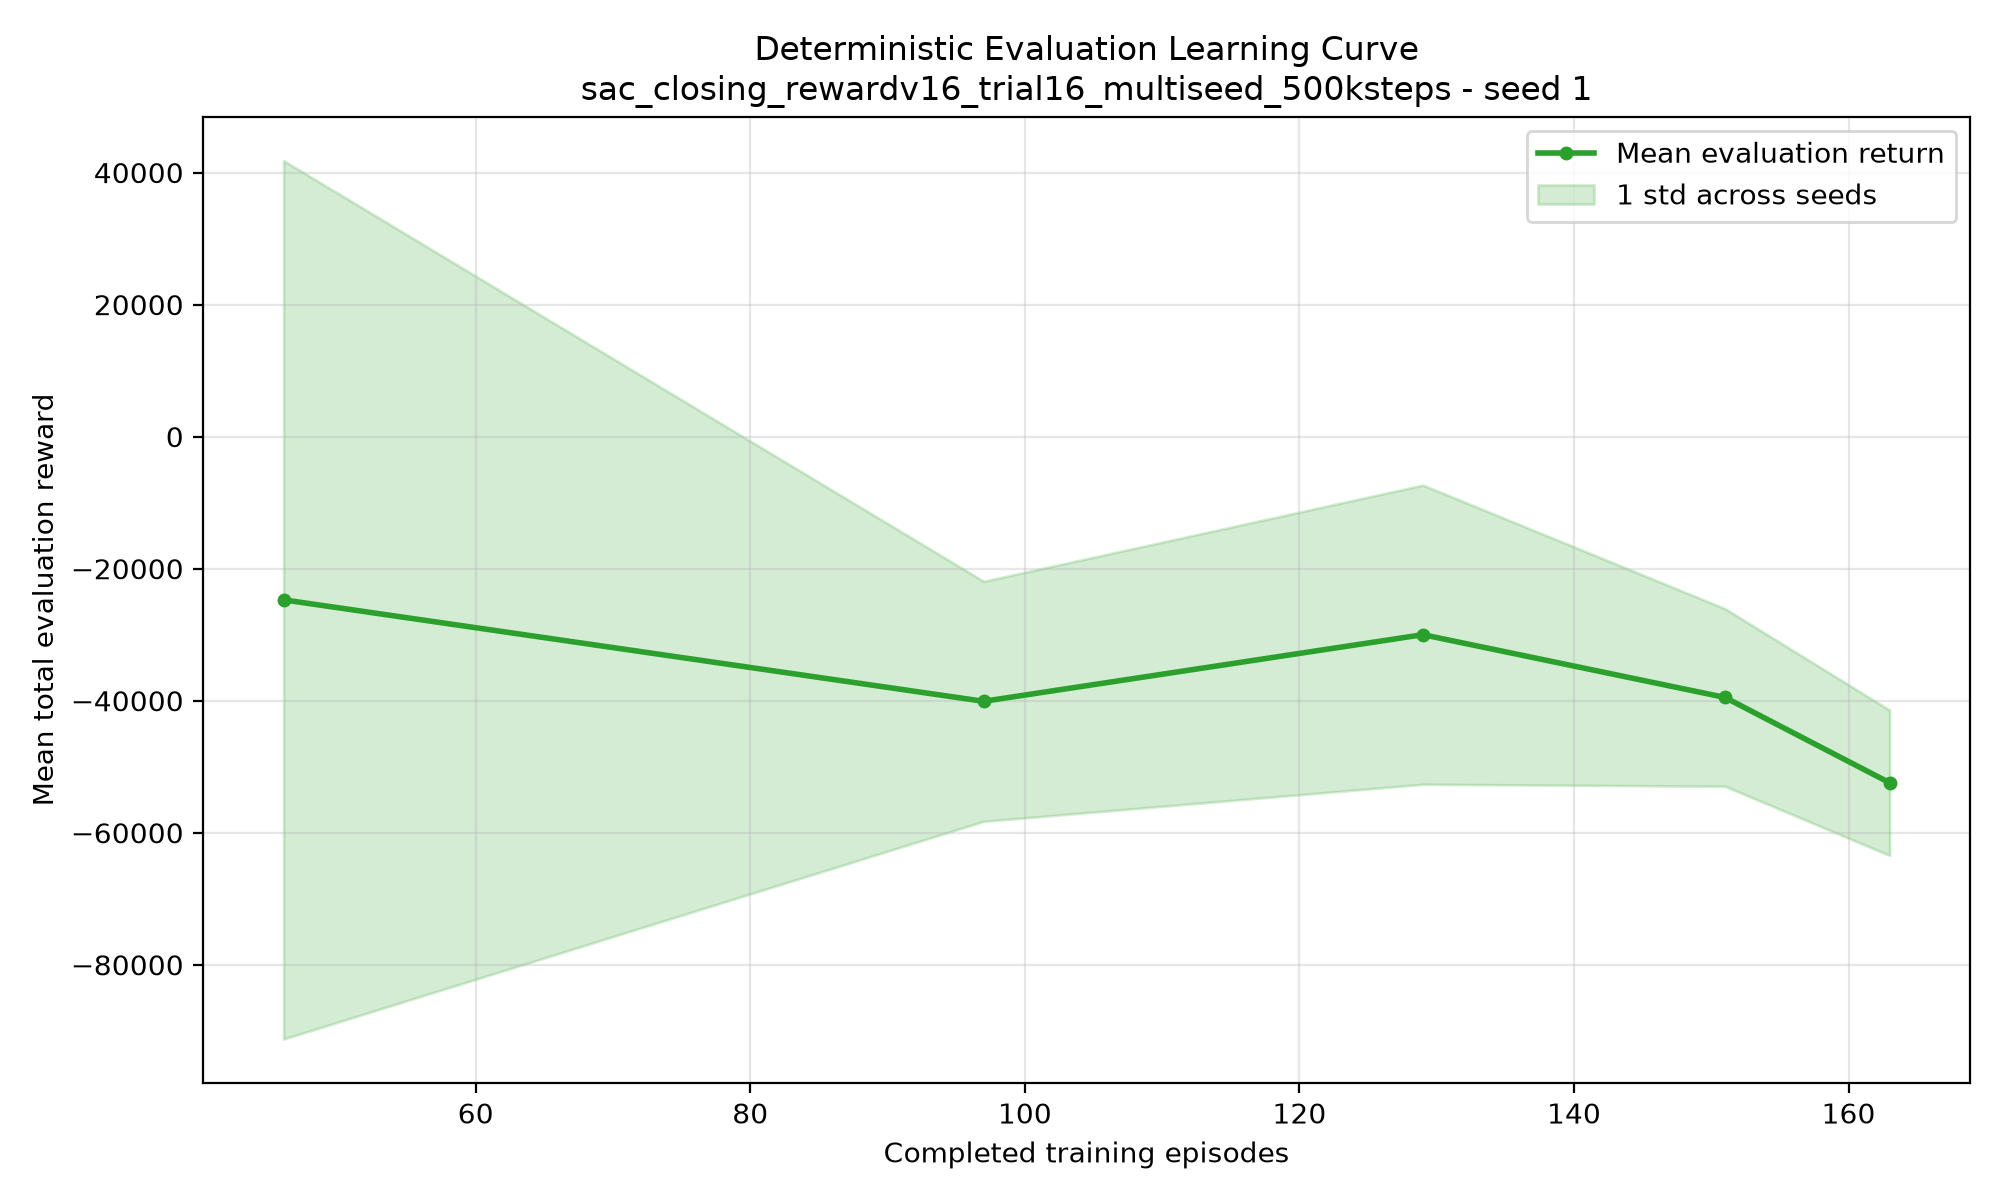

Values plotted in this chart, from the file beside it:
episode, timestep, mean_return, std_return, mean_length, seed_100_return, seed_100_length, seed_101_return, seed_101_length, seed_102_return, seed_102_length, seed_103_return, seed_103_length, seed_104_return, seed_104_length, seed_105_return, seed_105_length, seed_106_return, seed_106_length, seed_107_return, seed_107_length, seed_108_return, seed_108_length, seed_109_return
46, 100000, -24718, 66532, 1314, -1804, 77, -1715, 67, -1804, 73, -2134, 119, -1940, 82, -7883, 472, -224242, 12000, -1675, 69, -1920, 79, -2065
97, 200000, -40088, 18181, 4387, -36946, 4054, -76902, 7982, -2681, 284, -37119, 5503, -35596, 3956, -31571, 3034, -54396, 6286, -47550, 4955, -48468, 4834, -29652
129, 300000, -29996, 22665, 3248, -20079, 2279, -28762, 5778, -20766, 2362, -92920, 7765, -18108, 1198, -13474, 654, -44084, 5950, -29158, 4158, -17727, 1418, -14877
151, 400000, -39501, 13456, 8154, -45093, 9504, -25147, 6539, -25801, 4457, -22138, 5423, -41008, 7435, -43194, 9695, -44176, 9527, -28982, 5928, -52094, 11034, -67379
163, 500000, -52434, 11007, 12000, -59305, 12000, -57732, 12000, -73162, 12000, -58368, 12000, -45377, 12000, -61203, 12000, -35891, 12000, -39790, 12000, -41921, 12000, -51591
